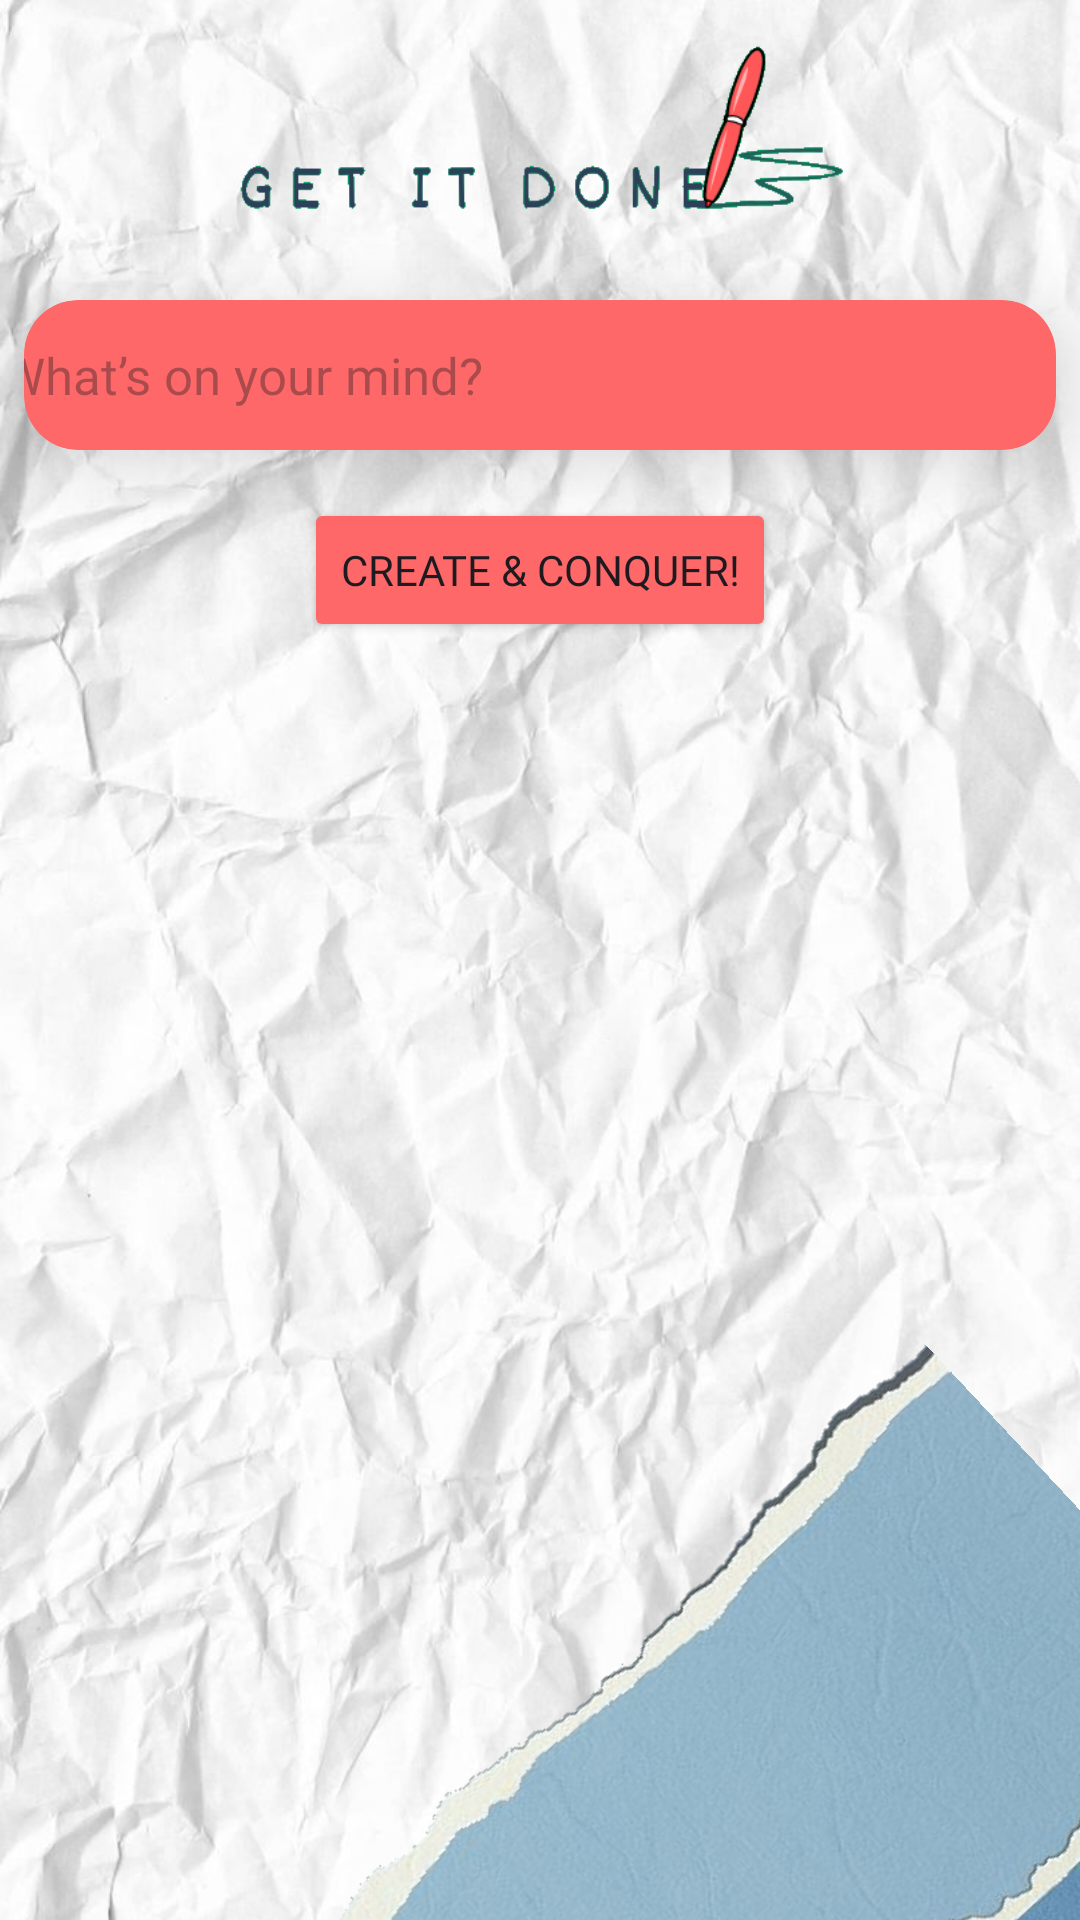

This screen was rendered from an Android layout file. Write that file and the resources it references.
<!-- AndroidManifest.xml: application theme Theme.ToDoApp -->
<!-- res/layout/activity_main.xml -->
<?xml version="1.0" encoding="utf-8"?>
<androidx.constraintlayout.widget.ConstraintLayout xmlns:android="http://schemas.android.com/apk/res/android"
    android:id="@+id/main"
    xmlns:app="http://schemas.android.com/apk/res-auto"
    xmlns:tools="http://schemas.android.com/tools"
    android:layout_width="match_parent"
    android:layout_height="match_parent"
    android:background="@drawable/bg"
    tools:context=".MainActivity">












    <ImageView
        android:id="@+id/imageView3"
        android:layout_width="223dp"
        android:layout_height="246dp"
        android:layout_marginBottom="44dp"
        app:layout_constraintBottom_toTopOf="@+id/recyclerView"
        app:layout_constraintEnd_toEndOf="parent"
        app:layout_constraintStart_toStartOf="parent"
        app:srcCompat="@drawable/ntp" />

    <ImageView
        android:id="@+id/imageView2"
        android:layout_width="436dp"
        android:layout_height="664dp"
        android:layout_marginStart="72dp"
        android:layout_marginTop="416dp"
        android:rotation="-43"
        app:layout_constraintStart_toStartOf="parent"
        app:layout_constraintTop_toTopOf="parent"
        app:srcCompat="@drawable/newtored" />

    <androidx.cardview.widget.CardView
        android:id="@+id/cardView"
        android:layout_width="match_parent"
        android:layout_height="50dp"
        android:layout_marginStart="8dp"
        android:layout_marginTop="100dp"
        android:layout_marginEnd="8dp"
        android:elevation="20dp"
        app:cardBackgroundColor="@color/T6"
        app:cardCornerRadius="18dp"
        app:cardElevation="15dp"
        app:layout_constraintEnd_toEndOf="parent"
        app:layout_constraintStart_toStartOf="parent"
        app:layout_constraintTop_toTopOf="parent">

        <androidx.constraintlayout.widget.ConstraintLayout
            android:layout_width="match_parent"
            android:layout_height="match_parent">


            <EditText
                android:id="@+id/editTextText"
                android:layout_width="371dp"
                android:layout_height="43dp"
                android:ems="10"
                android:inputType="text"
                android:hint="@string/enter_task_hint"
                android:textColor="@color/white"
                android:fontFamily="@font/playpenregular"
                android:textSize="17sp"
                app:layout_constraintBottom_toBottomOf="parent"
                android:background="@android:color/transparent"
                app:layout_constraintEnd_toEndOf="parent"
                app:layout_constraintHorizontal_bias="0.313"
                app:layout_constraintStart_toStartOf="parent"
                app:layout_constraintTop_toTopOf="parent" />


        </androidx.constraintlayout.widget.ConstraintLayout>
    </androidx.cardview.widget.CardView>

    <Button
        android:id="@+id/btnAddTask"
        android:layout_width="wrap_content"
        android:layout_height="wrap_content"
        android:layout_margin="16dp"
        android:backgroundTint="#FF6868"
        android:fontFamily="@font/playpenregular"
        android:text="@string/create_conquer"
        android:textColorLink="#9ABAFB"
        app:layout_constraintEnd_toEndOf="parent"
        app:layout_constraintStart_toStartOf="parent"
        app:layout_constraintTop_toBottomOf="@+id/cardView" />

    <androidx.recyclerview.widget.RecyclerView
        android:id="@+id/recyclerView"
        android:layout_width="0dp"
        android:layout_height="0dp"
        android:layout_margin="16dp"
        app:layout_constraintBottom_toBottomOf="parent"
        app:layout_constraintEnd_toEndOf="parent"
        app:layout_constraintStart_toStartOf="parent"
        app:layout_constraintTop_toBottomOf="@+id/btnAddTask" />

</androidx.constraintlayout.widget.ConstraintLayout>
<!-- resources referenced by this layout -->
<resources>
  <color name="T6">#FF6868</color>
  <color name="white">#FFFFFFFF</color>
  <!-- drawable bg: jpeg bitmap (drawable, 77740 bytes) -->
  <!-- drawable newtored: png bitmap (drawable, 694203 bytes) -->
  <!-- drawable ntp: png bitmap (drawable, 18233 bytes) -->
  <string name="create_conquer">Create &amp; Conquer!</string>
  <string name="enter_task_hint">What’s on your mind?</string>
  <style name="Theme.ToDoApp" parent="Base.Theme.ToDoApp" />
  <style name="Base.Theme.ToDoApp" parent="Theme.Material3.DayNight.NoActionBar">
          
  
           <item name="colorPrimary">@color/T1</item>
          <item name="colorPrimaryVariant">@color/red</item>
      </style>
  <color name="T1">#2D4059</color>
  <color name="red">#B83B5E</color>
</resources>
